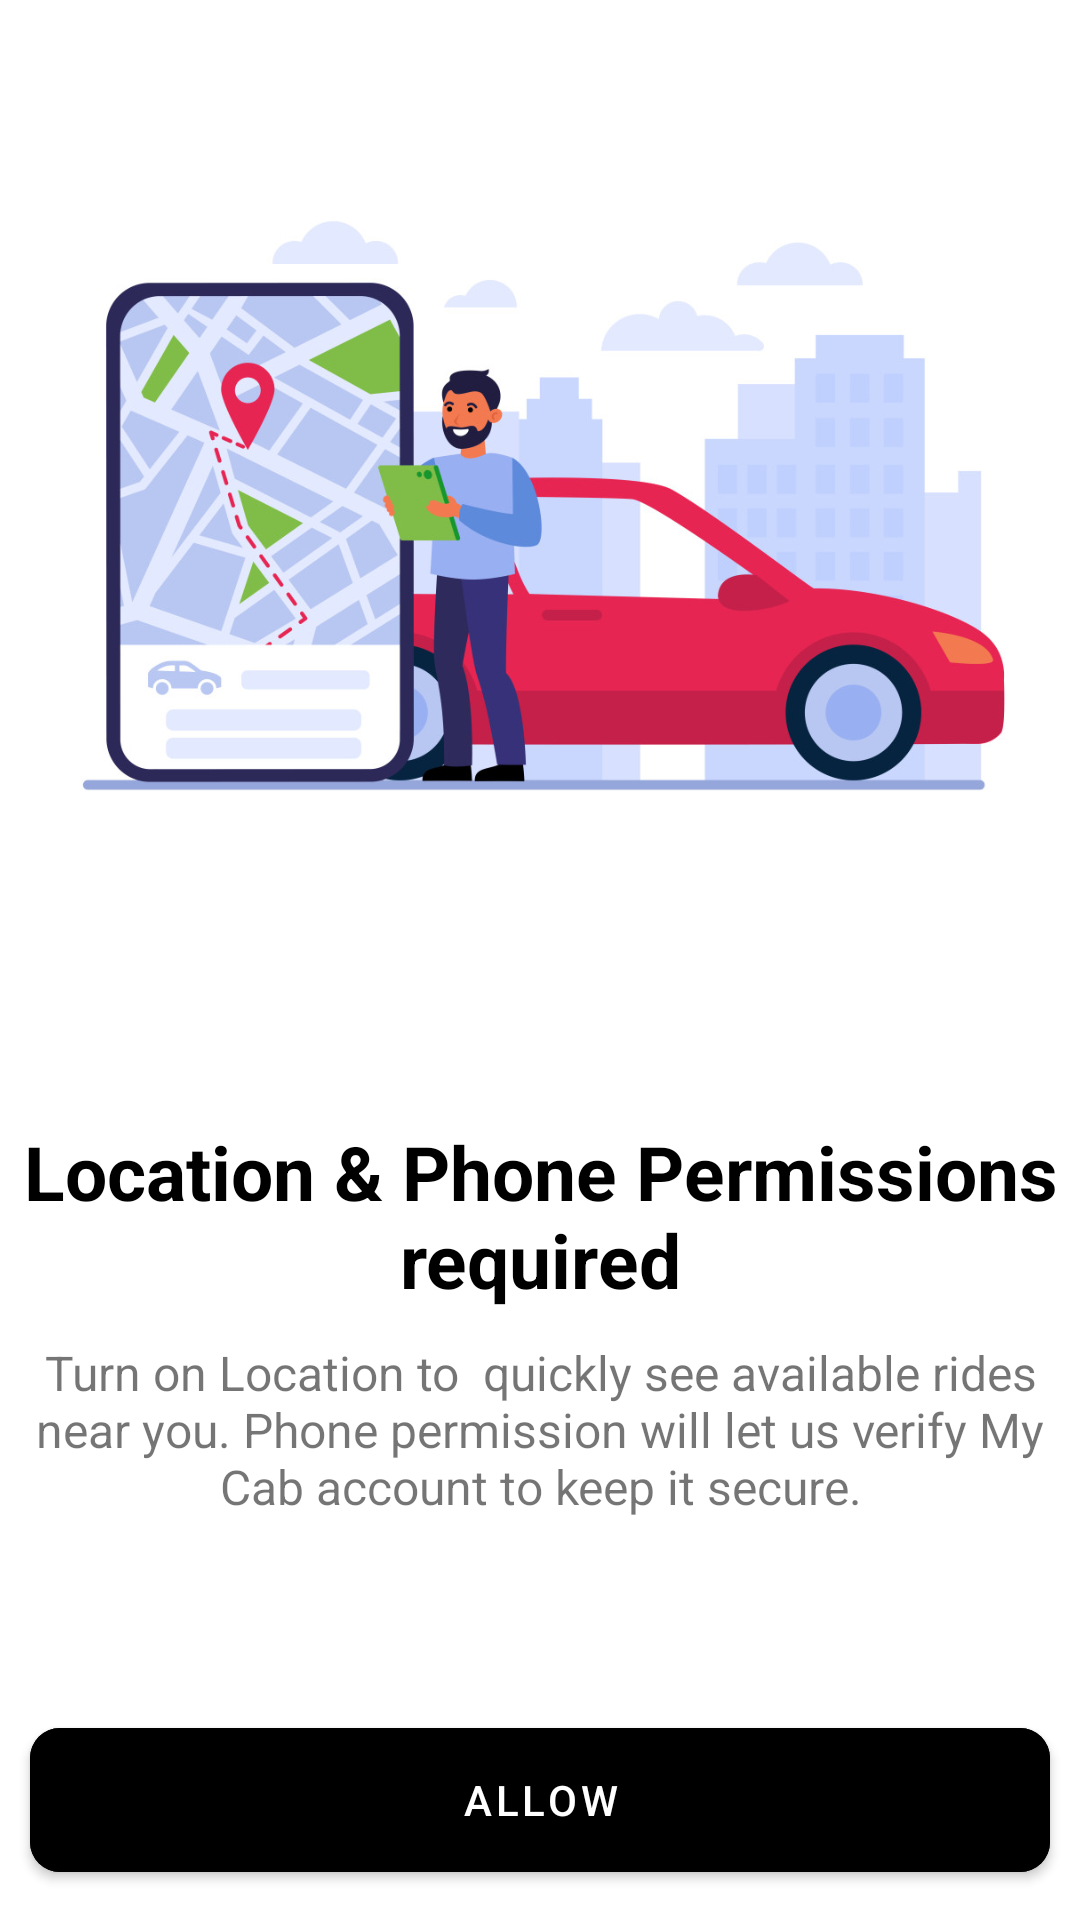

Android layout source for this screen:
<!-- AndroidManifest.xml: application theme Theme.FragmentTravel -->
<!-- res/layout/activity_permission__error_.xml -->
<?xml version="1.0" encoding="utf-8"?>
<androidx.constraintlayout.widget.ConstraintLayout xmlns:android="http://schemas.android.com/apk/res/android"
    xmlns:app="http://schemas.android.com/apk/res-auto"
    xmlns:tools="http://schemas.android.com/tools"
    android:layout_width="match_parent"
    android:layout_height="match_parent"
    tools:context=".View.Permission_Error_Activity">

    <ImageView
        android:id="@+id/imageView3"
        android:layout_width="match_parent"
        android:layout_height="300dp"
        android:scaleType="centerInside"
        android:src="@drawable/vector_1"
        app:layout_constraintEnd_toEndOf="parent"

        app:layout_constraintStart_toStartOf="parent"
        app:layout_constraintTop_toTopOf="parent"
        android:layout_margin="20dp"/>

    <LinearLayout
        android:layout_width="match_parent"
        android:layout_height="wrap_content"
        android:orientation="vertical"
        app:layout_constraintBottom_toTopOf="@+id/materialButton"
        app:layout_constraintEnd_toEndOf="parent"
        app:layout_constraintStart_toStartOf="parent"
        app:layout_constraintTop_toBottomOf="@+id/imageView3">

        <TextView
            android:id="@+id/textView10"
            android:layout_width="match_parent"
            android:layout_height="wrap_content"
            android:gravity="center"
            android:text="Location &amp; Phone Permissions required"
            android:textColor="@color/black"
            android:textSize="25sp"
            android:textStyle="bold"
            app:layout_constraintEnd_toEndOf="parent"
            app:layout_constraintStart_toStartOf="parent"
            app:layout_constraintTop_toBottomOf="@+id/imageView3" />

        <TextView
            android:id="@+id/textView11"
            android:layout_width="match_parent"
            android:layout_height="wrap_content"
            android:layout_margin="10dp"
            android:gravity="center"
            android:text="Turn on Location to  quickly see available rides near you. Phone permission will let us verify My Cab account to keep it secure."
            android:textSize="16sp"
            app:layout_constraintBottom_toTopOf="@+id/materialButton"
            app:layout_constraintEnd_toEndOf="parent"
            app:layout_constraintStart_toStartOf="parent"
            app:layout_constraintTop_toBottomOf="@+id/textView10" />

    </LinearLayout>

    <com.google.android.material.button.MaterialButton
        android:id="@+id/materialButton"
        android:layout_width="match_parent"
        android:layout_height="60dp"
        android:layout_margin="10dp"
        android:backgroundTint="@color/black"
        android:text="ALLOW"
        android:textColor="@color/white"
        app:cornerRadius="10dp"
        app:layout_constraintBottom_toBottomOf="parent"
        app:layout_constraintEnd_toEndOf="parent"
        app:layout_constraintStart_toStartOf="parent" />

</androidx.constraintlayout.widget.ConstraintLayout>
<!-- resources referenced by this layout -->
<resources>
  <color name="black">#FF000000</color>
  <color name="white">#FFFFFFFF</color>
  <!-- drawable vector_1: jpg bitmap (drawable, 109227 bytes) -->
  <style name="Theme.FragmentTravel" parent="Theme.MaterialComponents.DayNight.DarkActionBar">
          
          <item name="colorPrimary">@color/purple_500</item>
          <item name="colorPrimaryVariant">@color/purple_700</item>
          <item name="colorOnPrimary">@color/white</item>
          
          <item name="colorSecondary">@color/teal_200</item>
          <item name="colorSecondaryVariant">@color/teal_700</item>
          <item name="colorOnSecondary">@color/black</item>
          
          <item name="android:statusBarColor" tools:targetApi="l">?attr/colorPrimaryVariant</item>
          
  
  
      </style>
  <color name="purple_500">#FF6200EE</color>
  <color name="purple_700">#FF3700B3</color>
  <color name="teal_200">#FF03DAC5</color>
  <color name="teal_700">#FF018786</color>
</resources>
